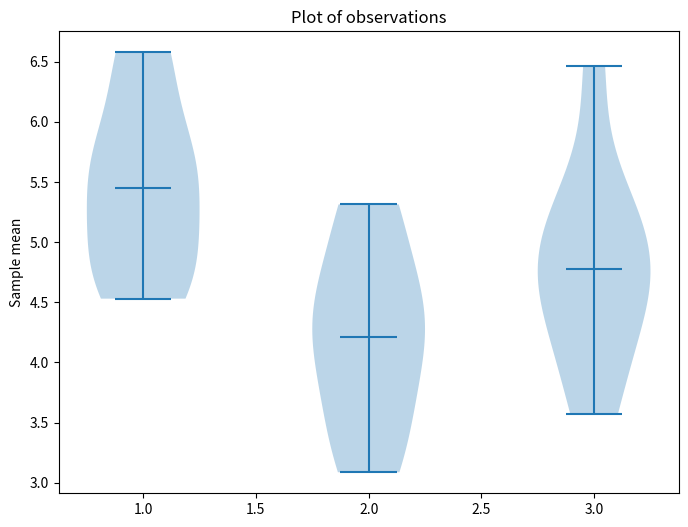

Source code (Python):
# RCDS Advanced probability and statistical inference.
# [redacted]
# Chapter 2. Normality and multiple groups.

# Import libraries
import numpy as np
import matplotlib.pyplot as plt
from scipy.stats import f_oneway, f

# Random seed
np.random.seed(42)

# Formulate hypotheses
# H0: All data come from same distribution
# H1: At least one sample comes from different distribution

# Generate gaussian observations
group1 = np.random.normal(loc = 5, scale = 1, size = 10)
group2 = np.random.normal(loc = 5, scale = 1, size = 10)
group3 = np.random.normal(loc = 5, scale = 1, size = 10)
# group1 = np.random.normal(loc = 5, scale = 1, size = 100)
# group2 = np.random.normal(loc = 5, scale = 1, size = 100)
# group3 = np.random.normal(loc = 5, scale = 1, size = 100)
data = [group1, group2, group3]

# Plot observations
plt.figure(figsize = (8, 6))
plt.violinplot(data, showmeans = True, showextrema = True)
plt.title("Plot of observations")
plt.ylabel("Sample mean")
plt.show()

# Compute group means
mean1 = np.mean(group1)
mean2 = np.mean(group2)
mean3 = np.mean(group3)
overall_mean = np.mean(np.concatenate([group1, group2, group3]))

# Degrees of freedom
df_between = len(data) - 1
df_within = len(group1) + len(group2) + len(group3) - len(data)

# Correct SSB calculation
ssb = (len(group1) * (mean1 - overall_mean)**2 + 
       len(group2) * (mean2 - overall_mean)**2 + 
       len(group3) * (mean3 - overall_mean)**2)

# SSW stays the same
ssw = np.sum((group1 - mean1)**2) + np.sum((group2 - mean2)**2) + np.sum((group3 - mean3)**2)

# Mean squares
msb = ssb / df_between
msw = ssw / df_within

# F-statistic
F_stat_manual = msb / msw
p_value_manual = 1 - f.cdf(F_stat_manual, df_between, df_within)
print("\nANOVA (manual):")
print(f"F statistic (manual): {F_stat_manual:.4f}")
print(f"p value (manual): {p_value_manual:.4f}")

# SciPy ANOVA for verification
F_stat_scipy, p_value_scipy = f_oneway(group1, group2, group3)
print("\nANOVA (scipy stats):")
print(f"F statistic (scipy): {F_stat_scipy:.4f}")
print(f"p value (scipy): {p_value_scipy:.4f}")

# Conclusion based on the p-value
alpha = 0.05
if p_value_manual < alpha:
    print("\nReject the null hypothesis: There are significant differences between the groups.")
else:
    print("\nFail to reject the null hypothesis: No significant differences between the groups.")
